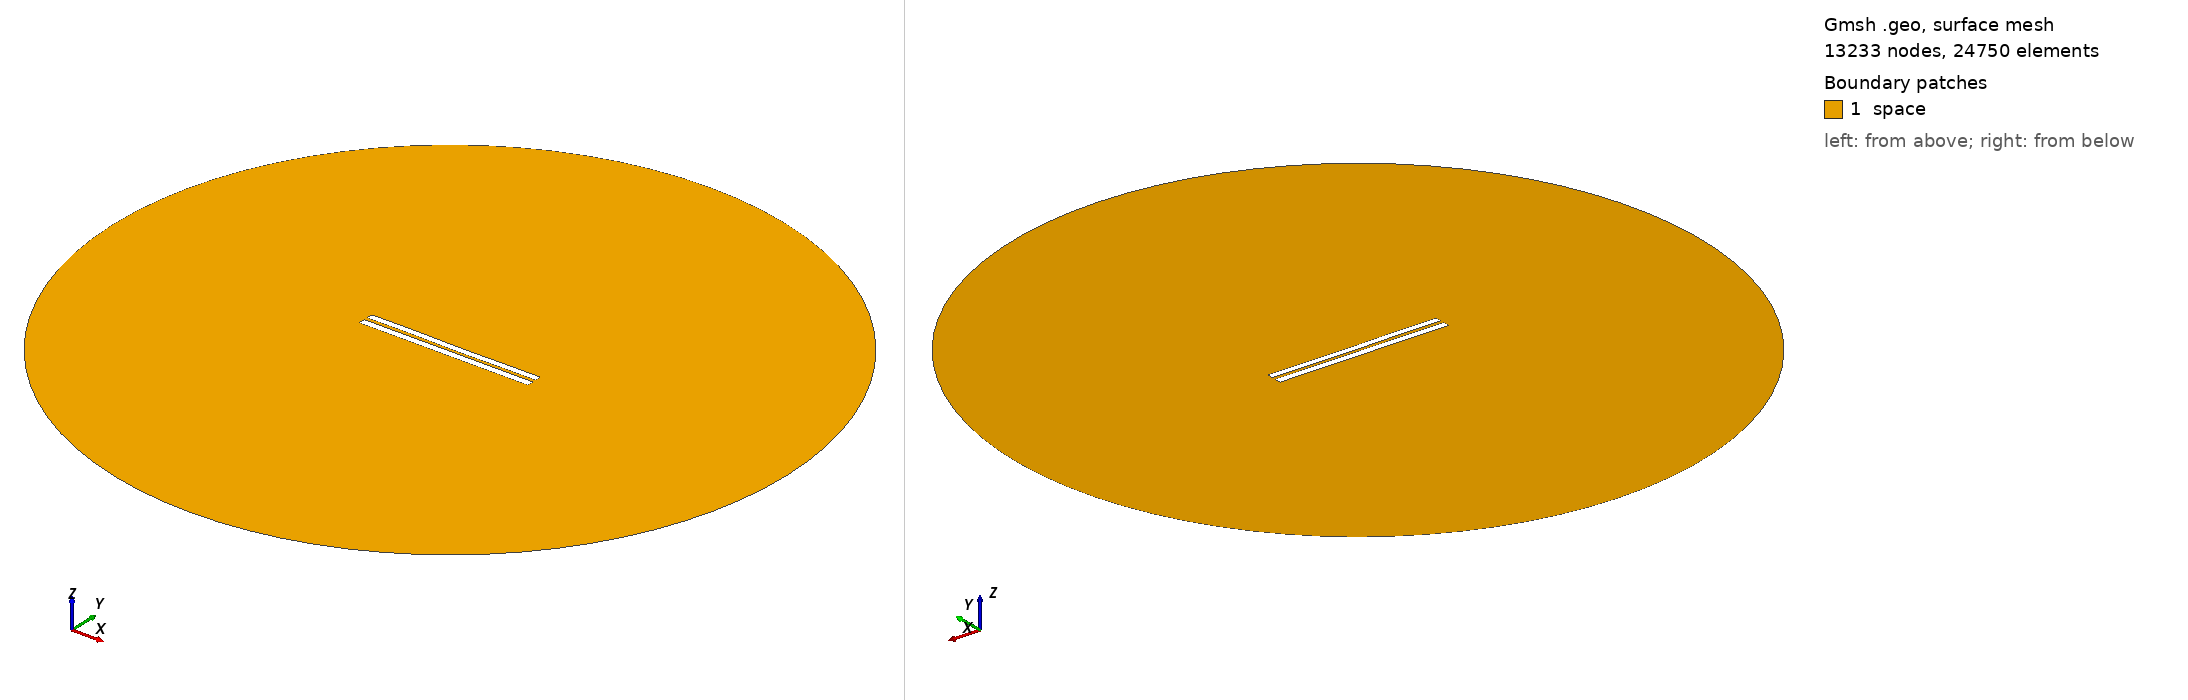

Gmsh geometry script, surface-meshed: 13233 nodes, 24750 surface elements. Boundary patches (legend numbers): 1 space. Left view from above one corner, right view from below the opposite corner. Legend entries are the model's physical surfaces. The drawing asked Gmsh for element sizes between 1% and 20% of the model's largest extent; the script's own settings can give other sizes.

=== 4544.geo (drawn) ===
//---------------------------------------
// Geometry kernel
//---------------------------------------

SetFactory("OpenCASCADE");



//---------------------------------------
// Parameters of the geometry
//---------------------------------------

// Overetch of the upper plate
overetch = 0.125;

// Distance between the plates
distance = 2.0;

// Discretization over the x axis (for the deformation)
nx = 50; 

// Length of the plate
L = 100 - overetch; 

// Number of modes
n = 4; 

// 1st mode coefficient
coeff(1) = -0.075;
beta(1) = 0.596864 * 3.1415926535 / L;

// 2nd mode coefficient
coeff(2) = -0.075;
beta(2) = 1.49418 * 3.1415926535 / L;

// 3rd mode coefficient
coeff(3) = 0.07499999999999998;
beta(3) = 2.50025 * 3.1415926535 / L;

// 4th mode coefficient
coeff(4) = 0.07499999999999998;
beta(4) = 3.49999 * 3.1415926535 / L;



//---------------------------------------
// Upper plate (deformed rectangle)
//---------------------------------------

// Coordiantes of the upper plate
xmin = -50;
xmax = 50 - overetch;

// Height of the upper plate
yheight = 4 - 2 * overetch;

// Indexes of the points
UpperID[] = {};
LowerID[] = {};
LeftID[] = {};
RightID[] = {};

// Point index
p = 1;

// Horizontal edges
For i In {1:nx}
    x = xmin + (i-1)*(xmax - xmin)/(nx-1);

    y_bottom = distance / 2 + overetch;
    For j In {1:n}
        C = (Cosh(beta(j)*L) + Cos(beta(j)*L)) / (Sinh(beta(j)*L) + Sin(beta(j)*L));
        y_bottom  = y_bottom + coeff(j) * (Cosh(beta(j)*(x+50)) - Cos(beta(j)*(x+50)) - C * (Sinh(beta(j)*(x+50)) - Sin(beta(j)*(x+50))));
    EndFor

    y_top = y_bottom + yheight;

    Point(p) = {x, y_top, 0, 1.0};
    UpperID[i] = p;
    p = p + 1;

    Point(p) = {x, y_bottom, 0, 1.0};
    LowerID[i] = p;
    p = p + 1;
EndFor

// Create point lists
UpperPts[] = {}; LowerPts[] = {};
For i In {1:nx}
  UpperPts[] += {UpperID[i]};
  LowerPts[] += {LowerID[i]};
EndFor

// Build splines
Spline(1) = {UpperPts[]};
Spline(2) = {LowerPts[]};
Line(3) = {LowerPts[nx-1], UpperPts[nx-1]};
Line(4) = {LowerPts[0], UpperPts[0]};

// Build the plane surface
Curve Loop(1) = {2, 3, -1, -4};
Plane Surface(1) = {1};



//---------------------------------------
// Lower plate (rectangle)
//---------------------------------------

// Vertices
Point(1001) = {-50, -1, 0, 1.0};
Point(1002) = { 50, -1, 0, 1.0};
Point(1003) = { 50,  -5, 0, 1.0};
Point(1004) = {-50,  -5, 0, 1.0};

// Edges
Line(5) = {1001, 1002};
Line(6) = {1002, 1003};
Line(7) = {1003, 1004};
Line(8) = {1004, 1001};

// Plane surface
Line Loop(2) = {5, 6, 7, 8};
Plane Surface(2) = {2}; 



//---------------------------------------
// Outer (fictious) boundary
//---------------------------------------

// Points
Point(1005) = {0, 0, 0};       // Center
Point(1006) = {200, 0, 0};     // Start point
Point(1007) = {0, 200, 0};     // 90 degrees
Point(1008) = {-200, 0, 0};    // 180 degrees
Point(1009) = {0, -200, 0};    // 270 degrees

// Circle arcs (each needs start, center, end)
Circle(9) = {1006, 1005, 1007};
Circle(10) = {1007, 1005, 1008};
Circle(11) = {1008, 1005, 1009};
Circle(12) = {1009, 1005, 1006};

// Plane surface for the entire domain
Curve Loop(3) = {9, 10, 11, 12};
Surface(3) = {3};

// Subtract the plates from the whole domain to obtain the actual domain where we want to solve the equations
BooleanDifference{ Surface{3}; Delete; }{ Surface{1}; Surface{2}; Delete; }




//---------------------------------------
// Transfinite Lines/Curves
//---------------------------------------

// Set the number of points on the boundaries
r = 7;

// Plates
Transfinite Curve {1, 2} = 50*r Using Progression 1;
Transfinite Curve {3, 4} = 2*r Using Progression 1;
Transfinite Line {5, 7} = 50*r Using Progression 1;
Transfinite Line {6, 8} = 2*r Using Progression 1;

// Outer boundary
Transfinite Line {9, 10, 11, 12} = 20 Using Progression 1;



//---------------------------------------
// Physical groups
//---------------------------------------                

// Physical curves (boundaries)
Physical Line("force_segment", 10) = {2};
Physical Line("upper_plate", 11) = {1, 3, 4};
Physical Line("lower_plate", 12) = {5, 6, 7, 8};
Physical Line("boundary", 20) = {9, 10, 11, 12};

// Physical Surfaces
Physical Surface("space", 30) = {3};



//---------------------------------------
// 6. Generate the Mesh
//---------------------------------------

// 2D mesh generation
Mesh 2;
